Dataset: Cropped_Tumors (GitHub, victorsobottka/Deep_Learning_FinalProject). Classes: benign, malignant, normal.

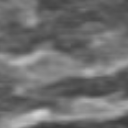
Label: normal

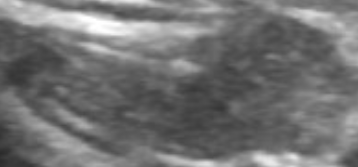
Label: benign

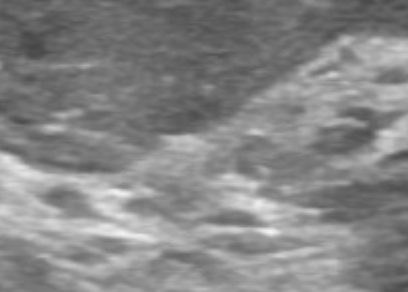
Label: normal

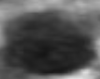
Label: benign

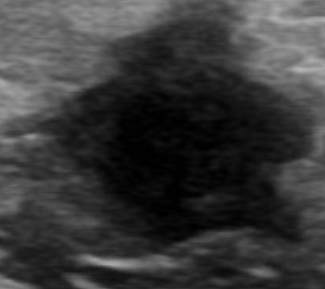
Label: malignant

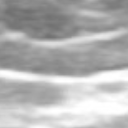
Label: normal
